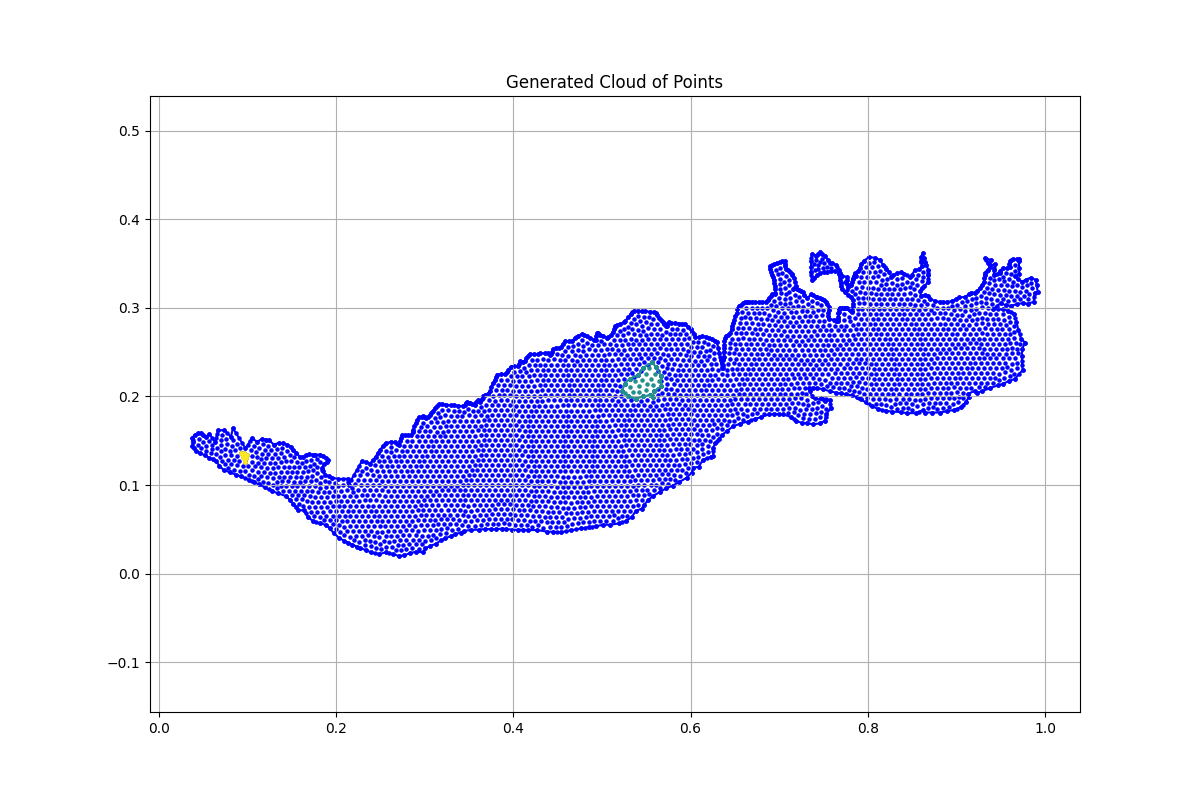

Data behind this chart, as committed beside it:
x, y, region, boundary_flag
0.04754, 0.1583, 1.0, 1.0
0.04393, 0.1583, 1.0, 1.0
0.04032, 0.1568, 1.0, 1.0
0.03767, 0.153, 1.0, 1.0
0.03864, 0.1484, 1.0, 1.0
0.03767, 0.1436, 1.0, 1.0
0.03936, 0.1417, 1.0, 1.0
0.04201, 0.1388, 1.0, 1.0
0.04682, 0.1359, 1.0, 1.0
0.05212, 0.1335, 1.0, 1.0
0.05645, 0.1311, 1.0, 1.0
0.06078, 0.1292, 1.0, 1.0
0.06439, 0.1272, 1.0, 1.0
0.06825, 0.1217, 1.0, 1.0
0.07306, 0.1171, 1.0, 1.0
0.08052, 0.1142, 1.0, 1.0
0.08726, 0.1116, 1.0, 1.0
0.09256, 0.1099, 1.0, 1.0
0.1018, 0.106, 1.0, 1.0
0.1075, 0.1032, 1.0, 1.0
0.1131, 0.1007, 1.0, 1.0
0.1196, 0.09738, 1.0, 1.0
0.128, 0.09305, 1.0, 1.0
0.1347, 0.09064, 1.0, 1.0
0.1429, 0.08775, 1.0, 1.0
0.148, 0.08342, 1.0, 1.0
0.1511, 0.07908, 1.0, 1.0
0.1547, 0.07523, 1.0, 1.0
0.1574, 0.07162, 1.0, 1.0
0.1634, 0.07162, 1.0, 1.0
0.1682, 0.06416, 1.0, 1.0
0.1739, 0.05935, 1.0, 1.0
0.1814, 0.05694, 1.0, 1.0
0.1888, 0.05501, 1.0, 1.0
0.1927, 0.05116, 1.0, 1.0
0.1973, 0.04587, 1.0, 1.0
0.2035, 0.04033, 1.0, 1.0
0.2086, 0.03744, 1.0, 1.0
0.2136, 0.03479, 1.0, 1.0
0.2185, 0.03287, 1.0, 1.0
0.2235, 0.03046, 1.0, 1.0
0.2274, 0.02902, 1.0, 1.0
0.2341, 0.02637, 1.0, 1.0
0.2396, 0.02396, 1.0, 1.0
0.2485, 0.02228, 1.0, 1.0
0.256, 0.02396, 1.0, 1.0
0.2642, 0.02228, 1.0, 1.0
0.2704, 0.02011, 1.0, 1.0
0.2767, 0.02059, 1.0, 1.0
0.2832, 0.02324, 1.0, 1.0
0.2899, 0.02468, 1.0, 1.0
0.2986, 0.0242, 1.0, 1.0
0.3008, 0.02878, 1.0, 1.0
0.3059, 0.03118, 1.0, 1.0
0.3126, 0.03383, 1.0, 1.0
0.3184, 0.03768, 1.0, 1.0
0.323, 0.03985, 1.0, 1.0
0.3295, 0.0425, 1.0, 1.0
0.3345, 0.0449, 1.0, 1.0
0.3408, 0.04635, 1.0, 1.0
... 4,518 more rows
